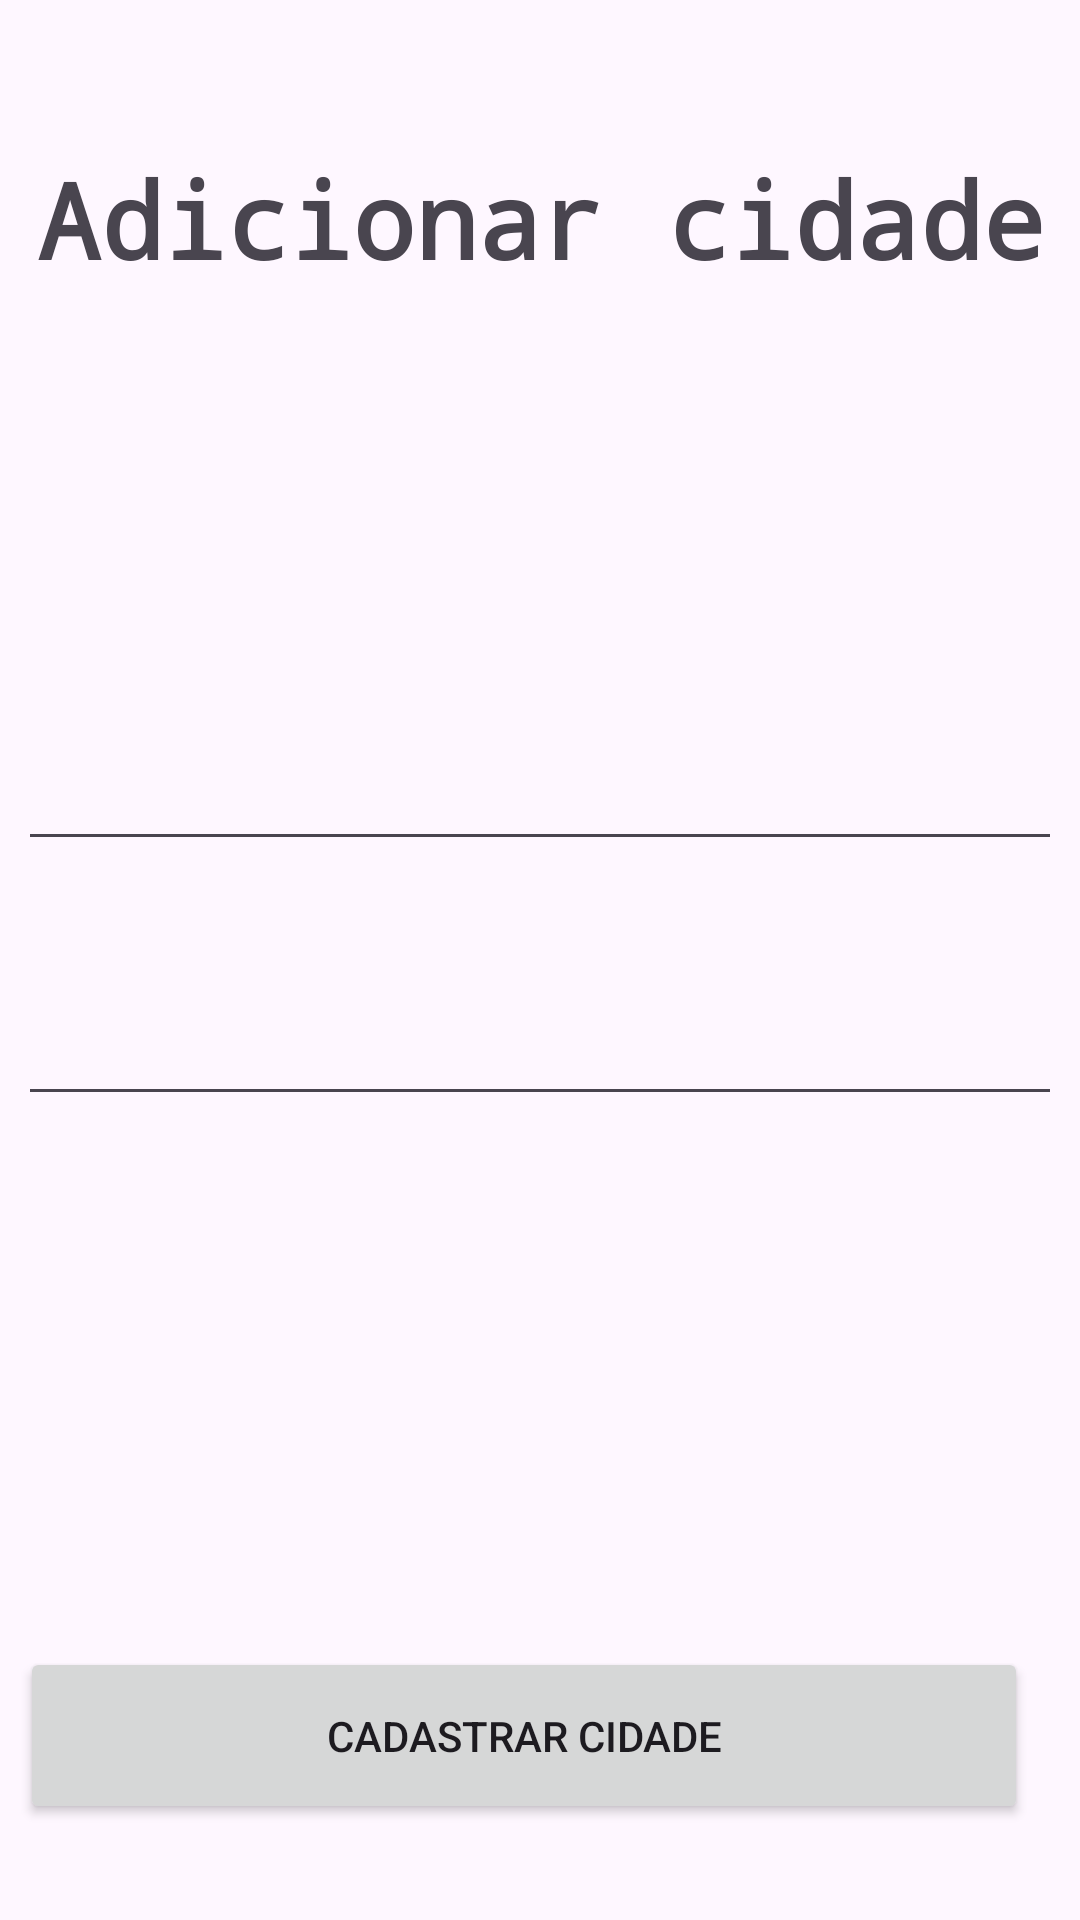

Here is an Android app screen rendered from its layout file. Give the layout XML and the strings, colors and styles it references.
<!-- AndroidManifest.xml: application theme Theme.Karta -->
<!-- res/layout/cadastro_cidade_fragment.xml -->
<?xml version="1.0" encoding="utf-8"?>
<androidx.constraintlayout.widget.ConstraintLayout xmlns:android="http://schemas.android.com/apk/res/android"
    xmlns:app="http://schemas.android.com/apk/res-auto"
    xmlns:tools="http://schemas.android.com/tools"
    android:layout_width="match_parent"
    android:layout_height="match_parent">

    <TextView
        android:id="@+id/textViewNome"
        android:layout_width="106dp"
        android:layout_height="19dp"
        android:layout_marginStart="36dp"
        android:layout_marginTop="120dp"
        android:layout_marginEnd="337dp"
        android:text="Nome da cidade:"
        app:layout_constraintBottom_toTopOf="@+id/inputCidadeNome"
        app:layout_constraintEnd_toEndOf="parent"
        app:layout_constraintHorizontal_bias="0.0"
        app:layout_constraintStart_toStartOf="parent"
        app:layout_constraintTop_toBottomOf="@+id/textTitle" />

    <EditText
        android:id="@+id/inputCidadeNome"
        android:layout_width="348dp"
        android:layout_height="42dp"
        android:layout_marginStart="32dp"
        android:layout_marginEnd="32dp"
        android:layout_marginBottom="12dp"
        android:ems="10"
        android:inputType="text"
        app:layout_constraintBottom_toTopOf="@+id/textView"
        app:layout_constraintEnd_toEndOf="parent"
        app:layout_constraintStart_toStartOf="parent"
        app:layout_constraintTop_toBottomOf="@+id/textViewNome" />

    <TextView
        android:id="@+id/textTitle"
        android:layout_width="409dp"
        android:layout_height="66dp"
        android:layout_marginTop="40dp"
        android:fontFamily="monospace"
        android:gravity="center"
        android:text="Adicionar cidade"
        android:textSize="35sp"
        android:textStyle="bold"
        app:layout_constraintEnd_toEndOf="parent"
        app:layout_constraintStart_toStartOf="parent"
        app:layout_constraintTop_toTopOf="parent" />

    <EditText
        android:id="@+id/inputEstado"
        android:layout_width="348dp"
        android:layout_height="42dp"
        android:layout_marginStart="32dp"
        android:layout_marginEnd="32dp"
        android:layout_marginBottom="72dp"
        android:ems="10"
        android:inputType="text"
        app:layout_constraintBottom_toTopOf="@+id/textView2"
        app:layout_constraintEnd_toEndOf="parent"
        app:layout_constraintStart_toStartOf="parent"
        app:layout_constraintTop_toBottomOf="@+id/textView" />

    <TextView
        android:id="@+id/textView"
        android:layout_width="wrap_content"
        android:layout_height="wrap_content"
        android:layout_marginStart="36dp"
        android:layout_marginTop="12dp"
        android:layout_marginEnd="337dp"
        android:text="Estado:"
        app:layout_constraintBottom_toTopOf="@+id/inputEstado"
        app:layout_constraintEnd_toEndOf="parent"
        app:layout_constraintHorizontal_bias="0.0"
        app:layout_constraintStart_toStartOf="parent"
        app:layout_constraintTop_toBottomOf="@+id/inputCidadeNome" />

    <Button
        android:id="@+id/buttonSubmitCadastro"
        android:layout_width="336dp"
        android:layout_height="59dp"
        android:layout_marginStart="40dp"
        android:layout_marginTop="549dp"
        android:layout_marginEnd="40dp"
        android:layout_marginBottom="149dp"
        android:text="Cadastrar cidade"
        app:layout_constraintBottom_toTopOf="@+id/buttonLoginFragmentNav"
        app:layout_constraintEnd_toEndOf="parent"
        app:layout_constraintHorizontal_bias="0.6"
        app:layout_constraintStart_toStartOf="parent"
        app:layout_constraintTop_toTopOf="parent" />
</androidx.constraintlayout.widget.ConstraintLayout>
<!-- resources referenced by this layout -->
<resources>
  <style name="Theme.Karta" parent="Base.Theme.Karta" />
  <style name="Base.Theme.Karta" parent="Theme.Material3.DayNight.NoActionBar">
          
          
      </style>
</resources>
